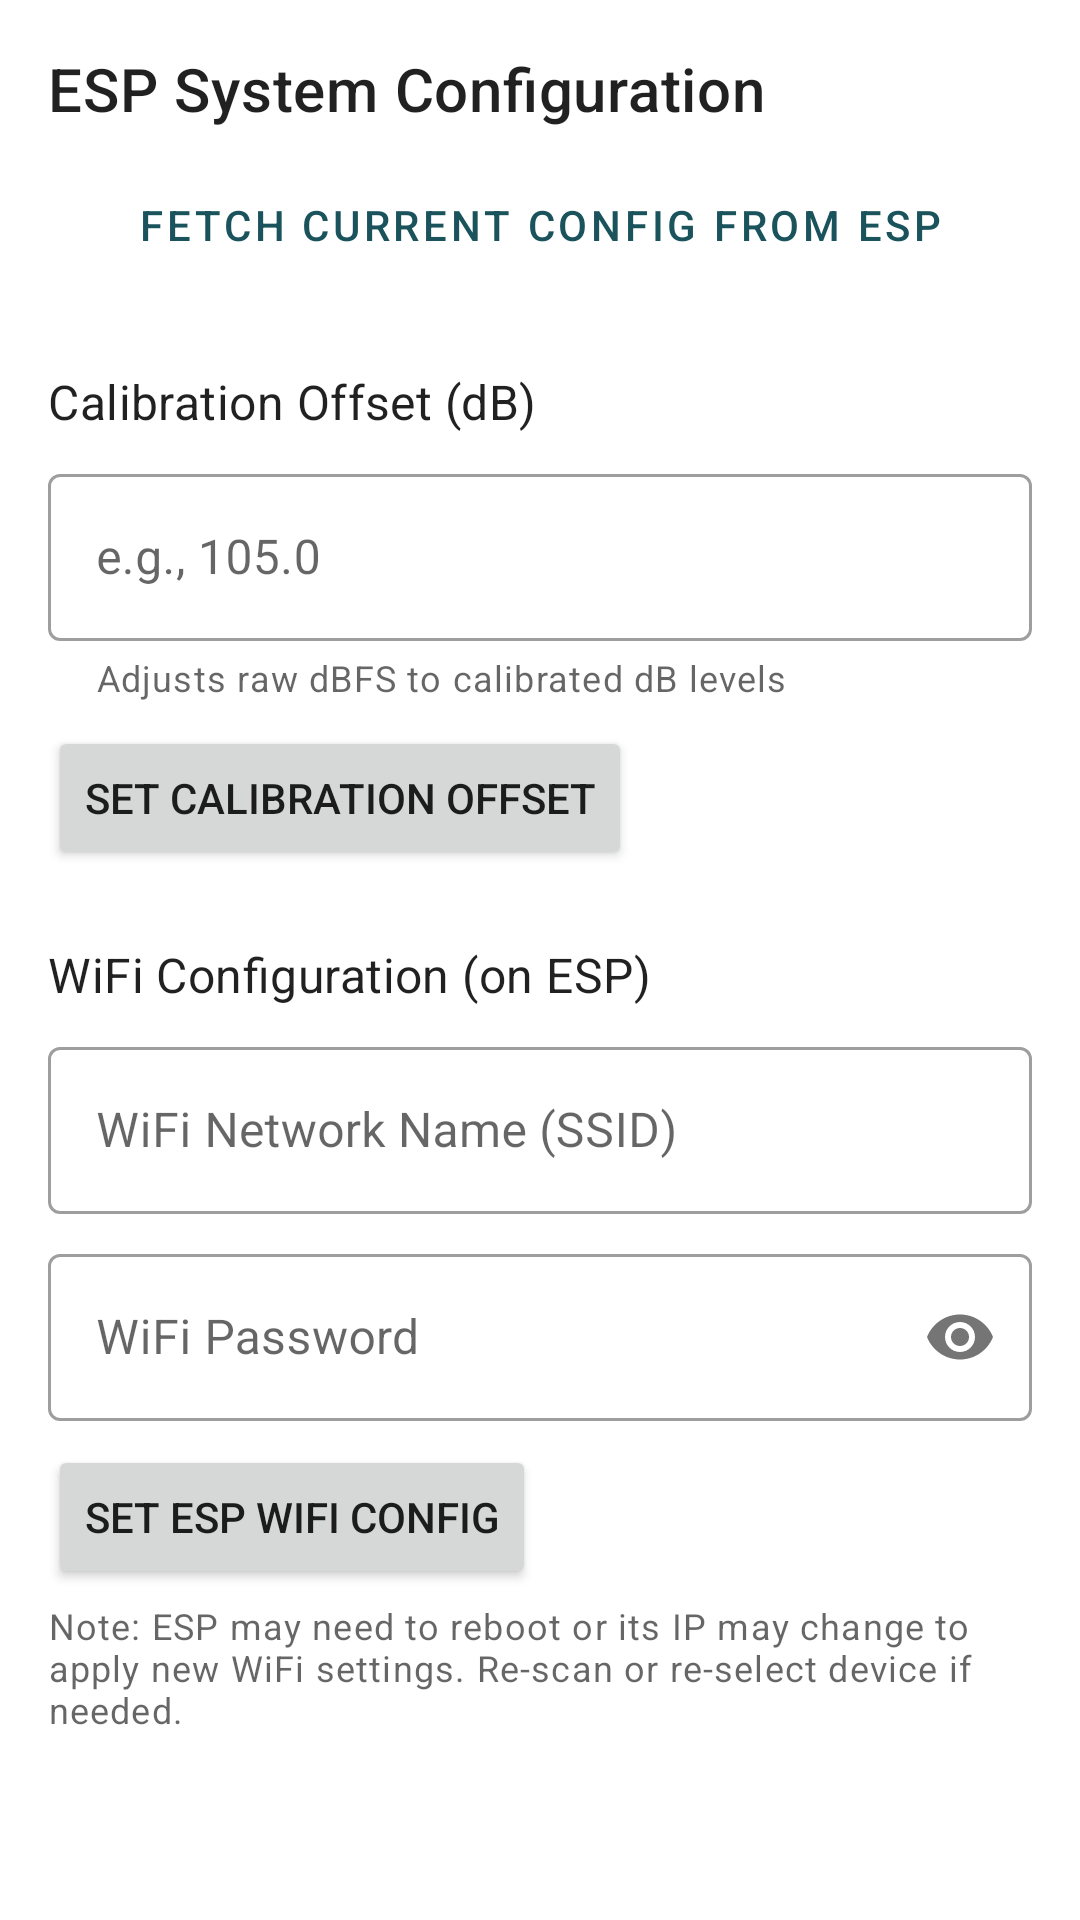

Produce the Android XML layout that renders to this screen, including the resource entries it uses.
<!-- AndroidManifest.xml: application theme Theme.MyBasicApp -->
<!-- res/layout/fragment_esp_config.xml -->
<?xml version="1.0" encoding="utf-8"?>

<ScrollView xmlns:android="http://schemas.android.com/apk/res/android"
    xmlns:app="http://schemas.android.com/apk/res-auto"
    xmlns:tools="http://schemas.android.com/tools"
    android:layout_width="match_parent"
    android:layout_height="match_parent"
    tools:context=".fragments.EspConfigFragment"
    android:fillViewport="true">

    <androidx.constraintlayout.widget.ConstraintLayout
        android:layout_width="match_parent"
        android:layout_height="wrap_content"
        android:padding="16dp">

        <TextView
            android:id="@+id/textViewEspConfigTitle"
            style="@style/TextAppearance.MaterialComponents.Headline6"
            android:layout_width="0dp"
            android:layout_height="wrap_content"
            android:text="@string/esp_system_config_title"
            app:layout_constraintTop_toTopOf="parent"
            app:layout_constraintStart_toStartOf="parent"
            app:layout_constraintEnd_toEndOf="parent" />

        <Button
            android:id="@+id/buttonFetchEspConfig"
            style="?attr/materialButtonOutlinedStyle"
            android:layout_width="0dp"
            android:layout_height="wrap_content"
            android:layout_marginTop="8dp"
            android:text="@string/fetch_current_config_from_esp_button"
            app:icon="@drawable/ic_download"
            app:layout_constraintTop_toBottomOf="@id/textViewEspConfigTitle"
            app:layout_constraintStart_toStartOf="parent"
            app:layout_constraintEnd_toEndOf="parent"/>

        
        <TextView
            android:id="@+id/textViewCalibrationSectionTitle"
            style="@style/TextAppearance.MaterialComponents.Subtitle1"
            android:layout_width="wrap_content"
            android:layout_height="wrap_content"
            android:text="@string/calibration_offset_label_db"
            android:layout_marginTop="24dp"
            app:layout_constraintTop_toBottomOf="@id/buttonFetchEspConfig"
            app:layout_constraintStart_toStartOf="parent"/>

        <com.google.android.material.textfield.TextInputLayout
            android:id="@+id/textInputLayoutCalibrationOffset"
            style="@style/Widget.MaterialComponents.TextInputLayout.OutlinedBox"
            android:layout_width="0dp"
            android:layout_height="wrap_content"
            android:layout_marginTop="8dp"
            android:hint="@string/calibration_offset_hint"
            app:helperText="@string/calibration_offset_helper"
            app:layout_constraintTop_toBottomOf="@id/textViewCalibrationSectionTitle"
            app:layout_constraintStart_toStartOf="parent"
            app:layout_constraintEnd_toEndOf="parent">

            <com.google.android.material.textfield.TextInputEditText
                android:id="@+id/editTextCalibrationOffset"
                android:layout_width="match_parent"
                android:layout_height="wrap_content"
                android:inputType="numberDecimal|numberSigned"
                android:singleLine="true"/>
        </com.google.android.material.textfield.TextInputLayout>

        <Button
            android:id="@+id/buttonSetCalibration"
            android:layout_width="wrap_content"
            android:layout_height="wrap_content"
            android:layout_marginTop="8dp"
            android:text="@string/set_calibration_offset_button"
            app:layout_constraintTop_toBottomOf="@id/textInputLayoutCalibrationOffset"
            app:layout_constraintStart_toStartOf="parent" />

        
        <TextView
            android:id="@+id/textViewWifiSectionTitle"
            style="@style/TextAppearance.MaterialComponents.Subtitle1"
            android:layout_width="wrap_content"
            android:layout_height="wrap_content"
            android:text="@string/wifi_configuration_label"
            android:layout_marginTop="24dp"
            app:layout_constraintTop_toBottomOf="@id/buttonSetCalibration"
            app:layout_constraintStart_toStartOf="parent"/>

        <com.google.android.material.textfield.TextInputLayout
            android:id="@+id/textInputLayoutWifiSsid"
            style="@style/Widget.MaterialComponents.TextInputLayout.OutlinedBox"
            android:layout_width="0dp"
            android:layout_height="wrap_content"
            android:layout_marginTop="8dp"
            android:hint="@string/wifi_ssid_hint"
            app:layout_constraintTop_toBottomOf="@id/textViewWifiSectionTitle"
            app:layout_constraintStart_toStartOf="parent"
            app:layout_constraintEnd_toEndOf="parent">

            <com.google.android.material.textfield.TextInputEditText
                android:id="@+id/editTextWifiSsid"
                android:layout_width="match_parent"
                android:layout_height="wrap_content"
                android:inputType="textNoSuggestions"
                android:singleLine="true"/>
        </com.google.android.material.textfield.TextInputLayout>

        <com.google.android.material.textfield.TextInputLayout
            android:id="@+id/textInputLayoutWifiPassword"
            style="@style/Widget.MaterialComponents.TextInputLayout.OutlinedBox"
            android:layout_width="0dp"
            android:layout_height="wrap_content"
            android:layout_marginTop="8dp"
            android:hint="@string/wifi_password_hint"
            app:passwordToggleEnabled="true"
            app:layout_constraintTop_toBottomOf="@id/textInputLayoutWifiSsid"
            app:layout_constraintStart_toStartOf="parent"
            app:layout_constraintEnd_toEndOf="parent">

            <com.google.android.material.textfield.TextInputEditText
                android:id="@+id/editTextWifiPassword"
                android:layout_width="match_parent"
                android:layout_height="wrap_content"
                android:inputType="textPassword"/>
        </com.google.android.material.textfield.TextInputLayout>

        <Button
            android:id="@+id/buttonSetWifi"
            android:layout_width="wrap_content"
            android:layout_height="wrap_content"
            android:layout_marginTop="8dp"
            android:text="@string/set_wifi_config_button"
            app:layout_constraintTop_toBottomOf="@id/textInputLayoutWifiPassword"
            app:layout_constraintStart_toStartOf="parent" />

        <TextView
            android:id="@+id/textViewWifiNote"
            android:layout_width="0dp"
            android:layout_height="wrap_content"
            android:layout_marginTop="4dp"
            android:text="@string/wifi_config_note_esp_reboot"
            android:textAppearance="?attr/textAppearanceCaption"
            app:layout_constraintTop_toBottomOf="@id/buttonSetWifi"
            app:layout_constraintStart_toStartOf="parent"
            app:layout_constraintEnd_toEndOf="parent"/>

        
        <TextView
            android:id="@+id/textViewEspConfigStatus"
            android:layout_width="0dp"
            android:layout_height="wrap_content"
            android:layout_marginTop="24dp"
            android:textAppearance="?attr/textAppearanceCaption"
            tools:text="Status: Idle. Select an active ESP to begin."
            app:layout_constraintTop_toBottomOf="@id/textViewWifiNote"
            app:layout_constraintStart_toStartOf="parent"
            app:layout_constraintEnd_toEndOf="parent"
            app:layout_constraintBottom_toBottomOf="parent"
            app:layout_constraintVertical_bias="0.0"/> 

    </androidx.constraintlayout.widget.ConstraintLayout>
</ScrollView>
<!-- resources referenced by this layout -->
<resources>
  <!-- drawable ic_download (drawable) -->
  <vector xmlns:android="http://schemas.android.com/apk/res/android"
      android:width="24dp"
      android:height="24dp"
      android:viewportWidth="24"
      android:viewportHeight="24"
      android:tint="?attr/colorControlNormal">
    <path
        android:fillColor="@android:color/white"
        android:pathData="M19,9h-4V3H9v6H5l7,7 7,-7zM5,18v2h14v-2H5z"/>
  </vector>
  <string name="calibration_offset_helper">Adjusts raw dBFS to calibrated dB levels</string>
  <string name="calibration_offset_hint">e.g., 105.0</string>
  <string name="calibration_offset_label_db">Calibration Offset (dB)</string>
  <string name="esp_system_config_title">ESP System Configuration</string>
  <string name="fetch_current_config_from_esp_button">Fetch Current Config from ESP</string>
  <string name="set_calibration_offset_button">Set Calibration Offset</string>
  <string name="set_wifi_config_button">Set ESP WiFi Config</string>
  <string name="wifi_config_note_esp_reboot">Note: ESP may need to reboot or its IP may change to apply new WiFi settings. Re-scan or re-select device if needed.</string>
  <string name="wifi_configuration_label">WiFi Configuration (on ESP)</string>
  <string name="wifi_password_hint">WiFi Password</string>
  <string name="wifi_ssid_hint">WiFi Network Name (SSID)</string>
  <style name="Theme.MyBasicApp" parent="Theme.MaterialComponents.DayNight.NoActionBar">
          
          <item name="colorPrimary">@color/my_app_primary</item>
          <item name="colorPrimaryVariant">@color/my_app_primary_dark</item> 
          <item name="colorOnPrimary">@color/text_on_primary</item> 
  
          
          <item name="colorSecondary">@color/my_app_accent</item>
          <item name="colorSecondaryVariant">@color/my_app_accent</item> 
          <item name="colorOnSecondary">@color/text_on_accent</item> 
  
          
          
          <item name="android:statusBarColor" tools:targetApi="l">?attr/colorPrimaryVariant</item>
  
          
          
  
          
          
      </style>
  <color name="my_app_primary">#1A535C</color>
  <color name="my_app_primary_dark">#0E3F47</color>
  <color name="text_on_primary">#FFFFFF</color>
  <color name="my_app_accent">#F7B801</color>
  <color name="text_on_accent">#000000</color>
</resources>
